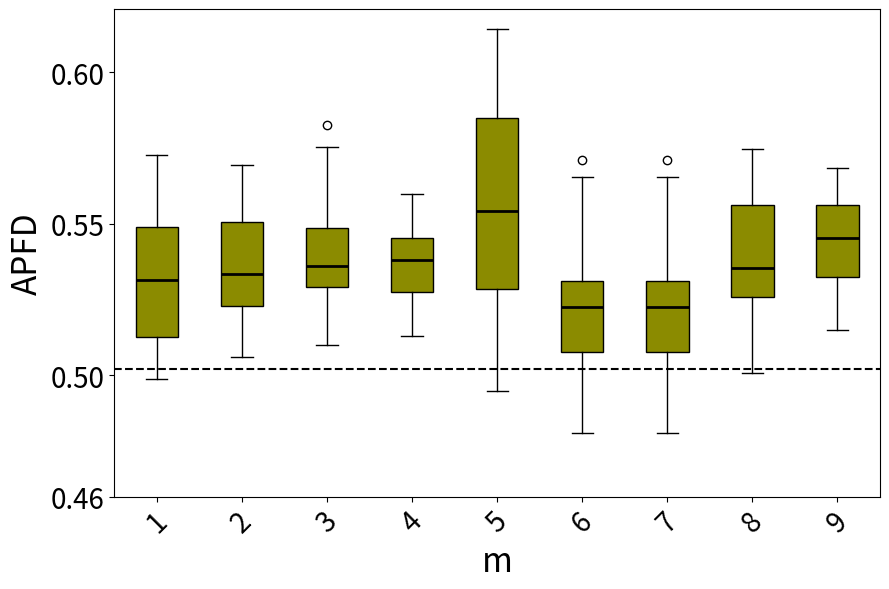

The matplotlib source for this figure:
import matplotlib.pyplot as plt
import statistics



data1 = [0.5681175595238096, 0.5385788690476191, 0.5727351313969572, 0.5459388185654009, 0.5597317596566523, 0.5615676567656765, 0.5477601969057666, 0.5175868878357031, 0.5406818181818183, 0.510425608011445, 0.542085289514867, 0.5127448657187994, 0.502443365695793, 0.5558962264150944, 0.49960210210210215, 0.529673579109063, 0.569221183800623, 0.5275789889415482, 0.5020896147403686, 0.5366630276564774, 0.5336383928571429, 0.542183908045977, 0.4993945868945869, 0.5556505847953217, 0.506325561312608, 0.5235451977401131, 0.4987687687687688, 0.5122945205479452, 0.5057232704402517, 0.535982142857143, 0.5109272300469484, 0.5329263565891473, 0.5521347031963472, 0.5629814814814815, 0.5280957767722474, 0.5607152777777779, 0.5285328638497653, 0.5266528925619836, 0.5205223285486444, 0.5171238938053098]  # 第一段数据
data2 = [0.5250350877192983, 0.5503894927536233, 0.5347685185185186, 0.5694895287958116, 0.5600138121546961, 0.5453130511463845, 0.5301498127340825, 0.5547687609075044, 0.5339907407407408, 0.5321862745098039, 0.5677626811594204, 0.5220764272559854, 0.528575, 0.5300044091710759, 0.520911306042885, 0.5331296296296297, 0.5692364746945899, 0.5080656565656566, 0.528249063670412, 0.5294223484848486, 0.5311929824561404, 0.5061172161172162, 0.5093825561312608, 0.5504693486590039, 0.5195977011494254, 0.5560677083333334, 0.5227285714285714, 0.5204493891797557, 0.5193032786885247, 0.5504864636209815, 0.5367992424242425, 0.5537154696132597, 0.5520878136200718, 0.5473028673835126, 0.5079213483146068, 0.5548217726396918, 0.5421254681647941, 0.5453747795414462, 0.5514019607843138, 0.5227264492753624]  # 第二段数据
data3 = [0.5239271457085829, 0.5291475095785441, 0.5626332476269646, 0.5429761904761906, 0.5716818181818183, 0.5162869822485208, 0.5306439393939395, 0.5098550724637682, 0.5301070763500931, 0.5270652173913044, 0.5452467411545624, 0.5568975903614458, 0.5658063063063064, 0.5214341085271318, 0.5345769230769232, 0.5253373015873016, 0.5506065088757397, 0.5240476190476191, 0.5593627450980393, 0.5403654970760234, 0.5478468208092486, 0.5274712643678161, 0.5296105072463768, 0.5531914893617021, 0.5574709302325581, 0.5423158914728683, 0.5296714285714286, 0.5347659176029963, 0.5291756756756757, 0.5457666666666667, 0.5376329787234043, 0.5264558232931728, 0.5396696252465484, 0.5296640488656196, 0.5402482269503547, 0.5478639846743295, 0.5308868092691623, 0.5753160919540231, 0.5331007751937985, 0.5826275045537341]  # 第三段数据
data4 = [0.5416812015503877, 0.5396550855991944, 0.5598265895953758, 0.5333359293873313, 0.5462620228814418, 0.5144692603266091, 0.5379754901960785, 0.5268628950050969, 0.5222751710654937, 0.5512391304347827, 0.5509749455337691, 0.5284472049689442, 0.5476830443159924, 0.5215729783037476, 0.5401928640308583, 0.5244838872104733, 0.514625382262997, 0.5383185404339251, 0.5563377843719091, 0.5478352769679301, 0.537233935742972, 0.5528007135575944, 0.52608934169279, 0.5167042042042043, 0.5448607038123168, 0.544974437627812, 0.5298885658914729, 0.5449785100286534, 0.5244203980099503, 0.5320288753799393, 0.5558726647000983, 0.546796914349336, 0.5368957703927493, 0.5380245098039216, 0.5428181818181819, 0.5408231707317074, 0.5130387713997987, 0.5398639960435213, 0.5275337186897882, 0.5352678571428572]  # 第四段数据
data5 = [0.516347857788204, 0.5633099906629319, 0.5136619047619048, 0.5528723207344612, 0.5663729155067738, 0.5127457757296466, 0.6007768821814441, 0.5609469153515065, 0.5844847885678337, 0.6142155996465581, 0.5325892032205551, 0.5438966697790227, 0.5184646612268096, 0.5465582361977049, 0.5382331394096099, 0.5862518110692554, 0.5695563465560898, 0.5774136321195146, 0.49468579234972676, 0.5524082998128161, 0.5717424056333416, 0.5416515837104073, 0.5858162590879049, 0.6093102612181561, 0.5267727809946517, 0.5313885554221688, 0.5003913197601837, 0.5306072468905568, 0.5761236107346165, 0.5947820988860661, 0.5981184668989548, 0.5915029612793379, 0.5921926548397137, 0.5254767822622006, 0.5945784156359173, 0.5276242833582031, 0.5015740596222881, 0.5553532182103611, 0.5288448844884488, 0.5732246580475924]
data6 = [0.5305268199233717, 0.521783875904285, 0.5037380952380953, 0.5203603555697358, 0.524232868405094, 0.50246336996337, 0.5193622448979592, 0.5150829283344905, 0.5030759162303665, 0.5142613636363637, 0.5041880007817081, 0.5226029962546817, 0.5655185185185186, 0.509676684881603, 0.5343528368794327, 0.5523767426045563, 0.5237963420662383, 0.5233865248226951, 0.5088240740740742, 0.5184834827056244, 0.530743512974052, 0.4976429344744033, 0.5234943181818182, 0.5227898550724638, 0.531437908496732, 0.5368838383838385, 0.5391088631984586, 0.52853550295858, 0.5186834319526628, 0.4867254901960784, 0.5445993031358886, 0.49294736842105263, 0.49252645502645503, 0.5474734042553192, 0.5309867075664623, 0.543531746031746, 0.5273369565217392, 0.4809090909090909, 0.4936942645910823, 0.5711688311688312]
data7 = [0.5305268199233717, 0.521783875904285, 0.5037380952380953, 0.5203603555697358, 0.524232868405094, 0.50246336996337, 0.5193622448979592, 0.5150829283344905, 0.5030759162303665, 0.5142613636363637, 0.5041880007817081, 0.5226029962546817, 0.5655185185185186, 0.509676684881603, 0.5343528368794327, 0.5523767426045563, 0.5237963420662383, 0.5233865248226951, 0.5088240740740742, 0.5184834827056244, 0.530743512974052, 0.4976429344744033, 0.5234943181818182, 0.5227898550724638, 0.531437908496732, 0.5368838383838385, 0.5391088631984586, 0.52853550295858, 0.5186834319526628, 0.4867254901960784, 0.5445993031358886, 0.49294736842105263, 0.49252645502645503, 0.5474734042553192, 0.5309867075664623, 0.543531746031746, 0.5273369565217392, 0.4809090909090909, 0.4936942645910823, 0.5711688311688312]
data8 = [0.529510752688172, 0.559258691206544, 0.5453131634819534, 0.5194556840077071, 0.5542634408602151, 0.5686238095238095, 0.5138777777777779, 0.5492013888888889, 0.5355042462845011, 0.5190113871635611, 0.5514781746031746, 0.5653739316239317, 0.5562200736648252, 0.5226884920634921, 0.5285635964912281, 0.5449683544303797, 0.5271138211382115, 0.5324472573839663, 0.5563008130081301, 0.5190320910973085, 0.5655327868852459, 0.5354273504273505, 0.5007068965517242, 0.5304588014981274, 0.5193181818181819, 0.5742763157894738, 0.5267356687898089, 0.5597530864197532, 0.5467110453648916, 0.5500980392156863, 0.5329791666666667, 0.5607549019607844, 0.502371794871795, 0.5571820809248555, 0.5108157894736842, 0.5145422535211268, 0.5286546184738956, 0.5558557046979866, 0.532190170940171, 0.5747843822843823]
data9 = [0.5645199843260188, 0.539120670995671, 0.5409693762028756, 0.5628981461073153, 0.56003339777594, 0.5407619047619048, 0.5312610837438424, 0.5517774481410845, 0.5532872707945787, 0.5442272747288234, 0.546299321282044, 0.5401729163578874, 0.5535208711433757, 0.5252768963891953, 0.5682565571963853, 0.5566936830729934, 0.5458863305782712, 0.5240626320484529, 0.5294237288135593, 0.5424420024420025, 0.5207704839962904, 0.5149059737214868, 0.5629745084477819, 0.5358439882968186, 0.555875024816359, 0.5221658788139235, 0.5307084955795558, 0.5684890838604366, 0.5482612578134967, 0.545123376309817, 0.5313334890920243, 0.5492162043802805, 0.5453066591528131, 0.5381454005934718, 0.5655203019791879, 0.5467017338788234, 0.532709762850608, 0.528394258802422, 0.5622625816933131, 0.5583815601168423]
data10 = [0.528809809638141, 0.5183090701069161, 0.502945019222955, 0.5548413463746155, 0.49470365137205324, 0.5334722297775119, 0.4927838721695575, 0.57885262050657, 0.5229761792378615, 0.5545433047590895, 0.5076159337093795, 0.5158294069072716, 0.49608097784568367, 0.5437085256637867, 0.5582184885155183, 0.5559714965749449, 0.4659715025906736, 0.5345888635828163, 0.4597740583241272, 0.4507226495828272, 0.5523404917522565, 0.5264589453584019, 0.5157307589165997, 0.5533596295661122, 0.5473625780587464, 0.46101373066711776, 0.4927792792792793, 0.4949091627172196, 0.5221716922062943, 0.4718162908727847, 0.5696535173241339, 0.4892757102841136, 0.5294285714285715, 0.4709459459459459, 0.49215744328819605, 0.508386825241664, 0.4842410714285715, 0.5488666835314951, 0.5087720249390079, 0.5028776683087028]

data11 = [0.5454689984101749, 0.5443292682926829, 0.4950141242937853, 0.5342431455523231, 0.5319214162348878, 0.5103634751773051, 0.5321820413558682, 0.5197916666666668, 0.5171880682097401, 0.5285882352941177, 0.5387177035156658, 0.5359162062615102, 0.5390696299387869, 0.530724846088168, 0.5134774808799925, 0.5305562224889956, 0.4979207234196, 0.4990074906367041, 0.5349509803921569, 0.48424796747967475, 0.497722816399287, 0.5498154725807849, 0.52203048661325, 0.5187591635417722, 0.5070165907397451, 0.5114147286821706, 0.5162542955326461, 0.5302224419179437, 0.5042435569545544, 0.5430142491779321, 0.582271186440678, 0.5631117901706137, 0.518736559139785, 0.5691760606681697, 0.5154508196721312, 0.5297631779984722, 0.49442380952380954, 0.5237041884816754, 0.5652367613712153, 0.5189915966386555]
data12 = [0.53137125466158, 0.5555566481348412, 0.5342275185936444, 0.5534294173509859, 0.5394080724614652, 0.5363399882537349, 0.5528861580474485, 0.5416864567200138, 0.552092271525125, 0.5228245307523424, 0.5416129230340966, 0.5216179440841926, 0.547961564334638, 0.548559653822378, 0.5336808718282369, 0.5675337571698058, 0.5227745113618306, 0.5443383470677654, 0.552771650611941, 0.5572764962262147, 0.5326447326795318, 0.5365383641921228, 0.5498915989159893, 0.5346873153852646, 0.5546311146752205, 0.5619244090330195, 0.5548949582911847, 0.5390752893449469, 0.531474464418978, 0.5466736009985438, 0.558974731393032, 0.516342276449076, 0.526507631546631, 0.5571659737507133, 0.5440223393574297, 0.5386773457243009, 0.5365143660964786, 0.573289963005758, 0.5408754138714096, 0.5572146134474075]
data13 = [0.530236512078108, 0.5759918826817781, 0.4883849177106362, 0.5065973665973666, 0.528821892393321, 0.5606067655326161, 0.5071284518956692, 0.5398573439342641, 0.4892708549312323, 0.5076043329889484, 0.4959376048305937, 0.5706481481481481, 0.5065038605993197, 0.5178832278832279, 0.5381967213114754, 0.5415567343173432, 0.5382227891156462, 0.5227413671599718, 0.553731884057971, 0.5723560568295116, 0.5178680022042854, 0.5442278705235541, 0.5422552499260573, 0.5314804494062938, 0.506822994907119, 0.5562500897795015, 0.525265569187762, 0.5503767666094308, 0.551959214065373, 0.49976321058587964, 0.5415909520509105, 0.5252491706735248, 0.5547178130511464, 0.5111296496820144, 0.5464649048025008, 0.49862005917356467, 0.5199266055045871, 0.534665346752461, 0.5194299201161946, 0.524830362058818]
data14 = [0.5521653953512304, 0.52249667436813, 0.5692669620640561, 0.5555623811613282, 0.5334259107318675, 0.5444544740973313, 0.5546255201109571, 0.5303773787764756, 0.5681457879143608, 0.5598260613207549, 0.5454712395689966, 0.5325808234318873, 0.5378714034057546, 0.5857290387119078, 0.5461850189035917, 0.5668337813244801, 0.5613715391323306, 0.5373813877095664, 0.577212463626516, 0.5693744874375607, 0.5555477720860116, 0.563810185699989, 0.5663851567498401, 0.5336496410368828, 0.5884236540158871, 0.5428119939856582, 0.5358821115307834, 0.5459053541877971, 0.5681718630117877, 0.553557497002178, 0.5592857092471237, 0.5380913470333557, 0.5277791724081476, 0.5448257414591416, 0.5464535599043573, 0.5622762171914715, 0.5495116901043914, 0.5643859203168063, 0.5171487828097375, 0.5259973045822102]
data15 = [0.5625292017188163, 0.5432556568726782, 0.5437383177570094, 0.5409454796411318, 0.5712716038714138, 0.5472053456419065, 0.5332968095391557, 0.5595640756302521, 0.5908756818834339, 0.552661482547029, 0.5409804059868245, 0.5523870580737076, 0.527810963801579, 0.5525007905221663, 0.5366590057882192, 0.5611091340012848, 0.539421169091895, 0.5708582110530163, 0.539366141251222, 0.5405429618569296, 0.5365354896675651, 0.5654403271001316, 0.5638464257552275, 0.5275408145729508, 0.5333819246451454, 0.5551108246499803, 0.557639194376159, 0.5449931972789116, 0.5355610795454546, 0.5570606095000284, 0.5718068068068068, 0.5201119948639299, 0.5472815346163072, 0.5337619492861828, 0.5377906999613209, 0.5506050324005696, 0.5092482660899396, 0.535536081062577, 0.5678211730937414, 0.5709043319930203]
data16 = [0.5451482479784368, 0.5492200276673258, 0.5464760597038573, 0.548604206500956, 0.5616372733303848, 0.5596315225751728, 0.5869985899415834, 0.5407648109325259, 0.5866426193118758, 0.5741806489082165, 0.5551151631477927, 0.5518583837852067, 0.5705070368228263, 0.5693351302785266, 0.5522485020498266, 0.5532631245545966, 0.5332694458945484, 0.5394287290205657, 0.566094879426593, 0.5395712058212059, 0.5670748074145402, 0.5432501723813703, 0.5496905365441488, 0.4762755278643129, 0.573312128922816, 0.5281628787878788, 0.5747238698692272, 0.5106564472721411, 0.5826634046151987, 0.534413407821229, 0.5502211503580594, 0.5480654761904762, 0.5772769023457911, 0.5286610330006556, 0.5647579281725499, 0.5904493955313629, 0.5763108844733603, 0.5253734218464325, 0.5464685314685316, 0.5935901311166792]
data17 = [0.5589669283910884, 0.5372330934646299, 0.5541497568338085, 0.5844721767594108, 0.5806369426751593, 0.5189341820151679, 0.5478870179250407, 0.5660775367309459, 0.5355336628837987, 0.550029785029785, 0.557444118013378, 0.5778687686920453, 0.5798670118865482, 0.5324005335241876, 0.5776866035710803, 0.5288931697889165, 0.550468733729043, 0.5596310651737008, 0.5755803211606423, 0.5389046889443228, 0.5782827297250761, 0.5022182177937955, 0.5786493819716612, 0.5829966686856451, 0.5414206533605801, 0.5300615438719888, 0.5684797966362213, 0.5477242425452079, 0.5343044451551007, 0.5545139562843113, 0.5784372904091214, 0.5565129340384537, 0.5849707448556967, 0.5409698737157534, 0.5640216917375191, 0.5573640697326302, 0.5548222643406955, 0.5635384577225488, 0.5823090022298335, 0.5152009184845006]
data18 = [0.5136279926335174, 0.5074890888037766, 0.5076811391874912, 0.5588979963570128, 0.5230003916960438, 0.5590049210518372, 0.5111585665193913, 0.5118123932287622, 0.4733466294375747, 0.5506660666066606, 0.532405303030303, 0.4618768211258929, 0.5016851847991495, 0.5090467784642542, 0.5419427612885557, 0.5150463821892394, 0.5269943881034455, 0.5749050656382111, 0.5051532997165887, 0.5549212393976113, 0.4831617397213728, 0.5449305165637284, 0.5427898866608545, 0.541794914409174, 0.5040642362978098, 0.5241669132879551, 0.5795764081607758, 0.5274359250098577, 0.5130713822090649, 0.5751203894279461, 0.5637989247680033, 0.4975138026224982, 0.5706171815605778, 0.4760377358490566, 0.5278117007672634, 0.5484422657952069, 0.5462871707731521, 0.5436025379073018, 0.5335219101885769, 0.5309782094656044]
data19 = [0.5208187134502924, 0.5573618227778917, 0.5444436544614291, 0.5146479987343775, 0.5506907894736842, 0.5129873232893077, 0.5557317184227303, 0.5352477936184658, 0.5287696614236204, 0.5428068340306834, 0.5404995628824779, 0.5346336869413792, 0.5658358118034902, 0.5129230769230769, 0.5078499874780866, 0.5460740964309967, 0.5359090165275733, 0.49773579481938096, 0.5396826582042188, 0.5547996667424071, 0.5599489307373124, 0.5111301044634379, 0.5268905759497726, 0.547401248756949, 0.5413374485596708, 0.5226440635866866, 0.5655274681528663, 0.5291658752769864, 0.577431129476584, 0.504334397100566, 0.5360733419852917, 0.5486821705426357, 0.539693209185317, 0.4897914535295506, 0.5499456504565995, 0.5531782249371182, 0.5480697016460906, 0.5215439672801635, 0.5134665052461662, 0.5427731845115061]


'''
variance1 = statistics.variance(data1)
variance2 = statistics.variance(data2)
variance3 = statistics.variance(data3)
variance4 = statistics.variance(data4)


print("Data1 Variance:", variance1)
print("Data2 Variance:", variance2)
print("Data3 Variance:", variance3)
print("Data4 Variance:", variance4)
'''


fig, ax = plt.subplots(figsize=(9,6))

bp = ax.boxplot([data1, data2, data3, data4, data5, data6, data7, data8, data9], patch_artist=True, medianprops=dict(color='black', linewidth=2))


uniform_color = '#8B8B00' 
for patch in bp['boxes']:
    patch.set_facecolor(uniform_color)


#ax.set_xticklabels(['RT', 'RPT', 'DRT', 'D-DRT'], fontsize=16)
ax.tick_params(axis='y', labelsize=20)  


ax.set_yticks([0.46,0.5,0.55,0.6])

plt.ylabel('APFD', fontsize=24)
plt.tick_params(axis='both', which='major', labelsize=20)
plt.xticks(rotation=45)
plt.xlabel('m', fontsize=24)
plt.tight_layout()



means = [statistics.mean(data11), statistics.mean(data12), statistics.mean(data13), statistics.mean(data14), statistics.mean(data15), statistics.mean(data16), statistics.mean(data17), statistics.mean(data18), statistics.mean(data19)]
mean_of_all = statistics.mean(means)
ax.axhline(y=0.5021312749, color='black', linestyle='--')

print(mean_of_all)


ax.grid(False)

plt.show()
